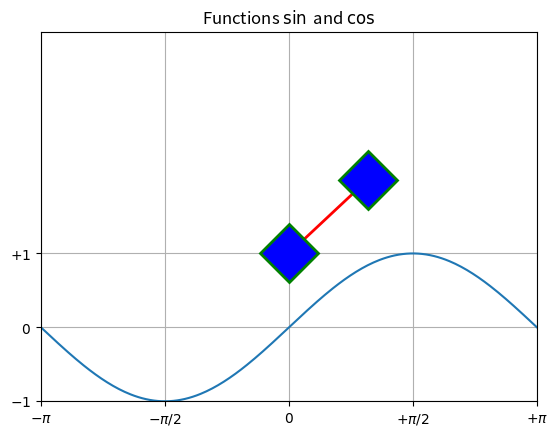

Write Python code to recreate this figure. (Note: this script raises an exception after producing the figure.)
from matplotlib.pyplot import *
#设置图表的线型、属性和格式化字符串
import numpy as np
x = np.linspace(-np.pi, np.pi, 256, endpoint=True)
y = np.cos(x)
y1 = np.sin(x)
# 线段颜色，线条风格，线条宽度，线条标记，标记的边缘颜色，标记边缘宽度，标记内颜色，标记大小
plot([1, 2], c='r', ls='-', lw=2, marker='D', mec='g', mew=2, mfc='b', ms=30)
plot(x, y1)
# 图表名称
title("Functions $\sin$ and $\cos$")
# x,y轴坐标范围
xlim(-3, 3)
ylim(-1, 4)
# 坐标上刻度
xticks([-np.pi, -np.pi / 2, 0, np.pi / 2, np.pi],
       [r'$-\pi$', r'$-\pi/2$', r'$0$', r'$+\pi/2$', r'$+\pi$'])
yticks([-1, 0, 1],
       [r'$-1$', r'$0$', r'$+1$'])
grid()
savefig('./img/rec05.jpg')
show()

